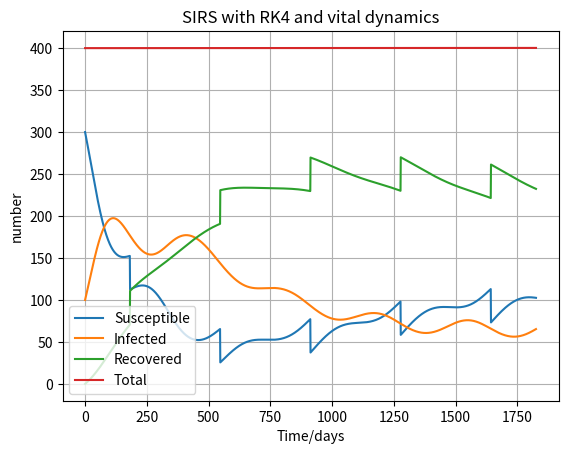

The matplotlib source for this figure: (Note: this script raises an exception after producing the figure.)
#RK4_SIRS_vitaldynamics_SeasonalVariation.py

#RK4_SIRS_function.py
from numpy import *
import matplotlib.pyplot as plt

# INITIALIZE
a = 4 			# infection rate
b = 1 			# recovery rate
c = 0.5			# immunity lose

d  = 0.0002 	# death rate
d1 = 0.001		# death rate of infected
e  = 0.0006 	# birth rate
f = 40			# Vaccine, A fixed number of shots per time period.


dt = 0.0025
N = 400
S0 = 300
I0 = 100
R0 = 0
T = 365*5

t = linspace(0,T,T)

S = zeros(len(t)+1)
I = zeros(len(t)+1)
R = zeros(len(t)+1)


#IC
S[0] = S0
I[0] = I0
R[0] = R0


#Define help funcitons
def dSdt( t, S, I, R, a):
	return(c * R - a * S * I / N  - d * S + e * N)	

def dIdt( t, S, I, a):
	return(a * S * I / N - b * I - d * I - d1 * I)

def dRdt( t, I, R): 
	return(b * I - c * R - d * R )

def vital_dynamics(i, d, dI, e):
	S[i] = S[i] + e * N - d * S[i]
	I[i] = I[i] - d * I[i] - dI*I[i] 
	R[i] = R[i] - d * R[i]
	return(S[i], I[i], R[i])

def seasonalVariation(t):
	a0 = 4
	A = 4.0
	o_s_n_f = 2*pi/365.
	a = A*cos(t*o_s_n_f) + a0
	return (a)

def vaccination(i):
	''' Include the possibility for vaccinations'''
	S[i] = S[i] - f
	I[i] = I[i]
	R[i] = R[i] + f
	print(R[i])
	return(S[i],I[i],R[i])


def RK4SIRS( N, S0, I0, R0, dt):
	"""Solves the SIRS diff eq. with runge-kutta of forth order """
	N = S0 + I0 + R0
	for i in range(len(t)):
		a = seasonalVariation(i)
		
		if (i%365 ==182):
			vaccination(i)




		Si = S[i]
		Ii = I[i]  
		Ri = R[i]

		SK1 = dSdt(i, Si, Ii, Ri, a)
		IK1 = dIdt(i, Si, Ii, a)
		RK1 = dRdt(i, Ii, Ri)

		SK2 = dSdt( i + dt / 2, Si + dt / 2 * SK1, Ii + dt / 2 * IK1, Ri + dt / 2 * RK1, a)
		IK2 = dIdt( i + dt / 2, Si + dt / 2 * SK1, Ii + dt / 2 * IK1, a)
		RK2 = dRdt( i + dt / 2, Ii + dt/ 2 * IK1, Ri + dt / 2 * RK1 )

		SK3 = dSdt( i + dt / 2, Si + dt / 2 * SK2, Ii + dt / 2 * IK2 , Ri + dt / 2 * RK2, a)
		IK3 = dIdt( i + dt / 2, Si + dt / 2 * SK2, Ii + dt / 2 * IK2, a)
		RK3 = dRdt( i + dt / 2, Ii + dt/ 2 * IK2, Ri + dt / 2 * RK2)

		SK4 = dSdt( i + dt, Si + dt * SK3, Ii + dt * IK3, Ri + dt / 2 * RK2, a)
		IK4 = dIdt( i + dt, Si + dt * SK3, Ii + dt * IK3, a)
		RK4 = dRdt( i + dt, Ii + dt * IK3, Ri + dt / 2 * RK2)

		S[i + 1] = Si + dt / 6 * (SK1 + 2 * SK2 + 2 * SK3 + SK4)
		I[i + 1] = Ii + dt / 6 * (IK1 + 2 * IK2 + 2 * IK3 + IK4)
		R[i + 1] = Ri + dt / 6 * (RK1 + 2 * RK2 + 2 * RK3 + RK4)

	return(S, I, R)

#run!
S_new, I_new, R_new  = RK4SIRS(N, S0, I0, R0, dt)




#plot!
plt.figure(facecolor='w')
plt.plot(t, S_new[:-1], label = 'Susceptible')
plt.plot(t, I_new[:-1], label = 'Infected')
plt.plot(t, R_new[:-1], label = 'Recovered')
plt.plot(t, (S_new+I_new+R_new)[:-1],label = 'Total')

plt.xlabel('Time/days')
plt.ylabel('number')
plt.title('SIRS with RK4 and vital dynamics')
plt.legend(loc="best")
plt.grid(True)
plt.savefig(fname='fig/newfig/RK4Vaccine_SVA=4_f=40_T=5_timing.pdf')
plt.show()







